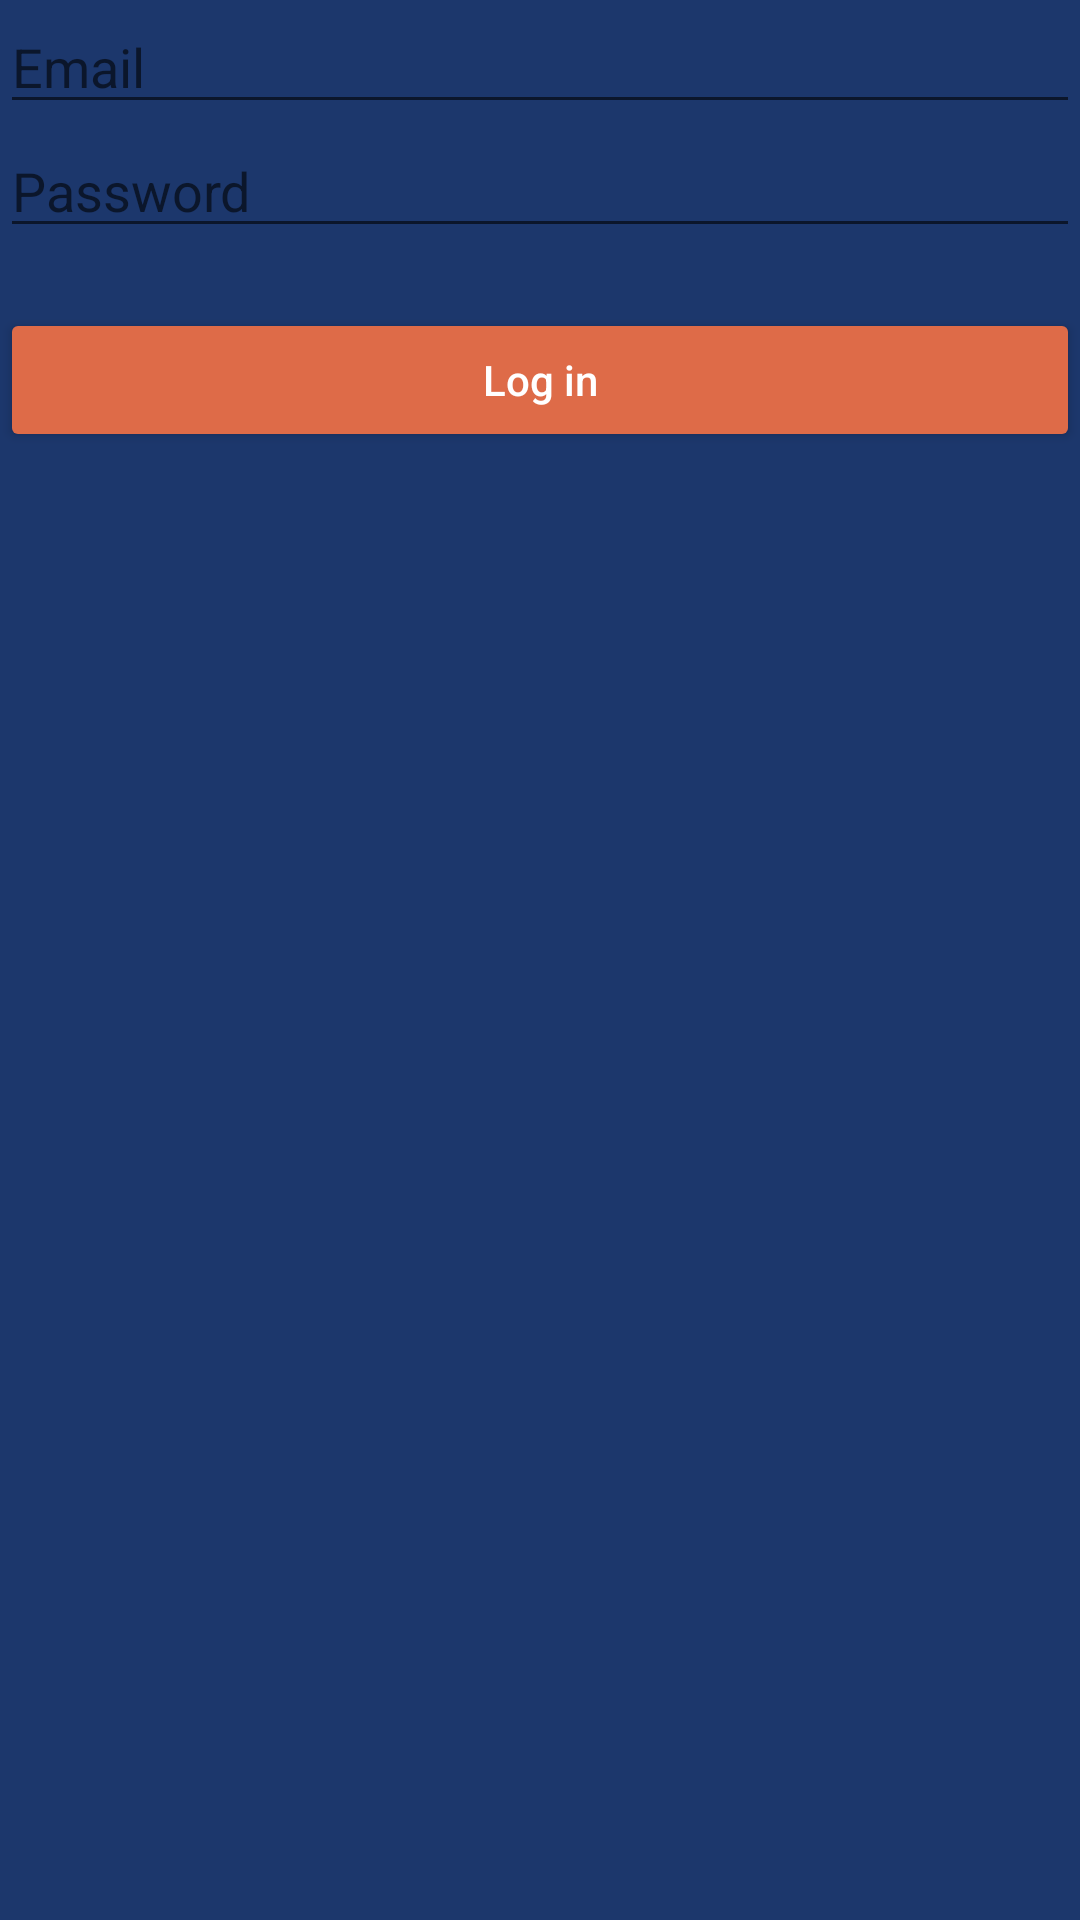

Reconstruct the res/layout file that produces this screen, plus the resources it refers to.
<!-- AndroidManifest.xml: application theme AppTheme -->
<!-- res/layout/activity_login.xml -->
<?xml version="1.0" encoding="utf-8"?>
<android.support.constraint.ConstraintLayout xmlns:android="http://schemas.android.com/apk/res/android"
    xmlns:app="http://schemas.android.com/apk/res-auto"
    xmlns:tools="http://schemas.android.com/tools"
    android:id="@+id/activity_login"
    android:layout_width="match_parent"
    android:layout_height="match_parent"
    android:padding="@dimen/activity_horizontal_margin"
    android:background="@color/darkBlue"
    tools:context="clairecw.roots.Login">

    <LinearLayout
        android:layout_width="match_parent"
        android:layout_height="match_parent"
        android:orientation="vertical">

        <EditText
            android:layout_width="match_parent"
            android:layout_height="wrap_content"
            android:id="@+id/username"
            android:layout_gravity="center_horizontal"
            android:hint="Email"/>

        <EditText
            android:layout_width="match_parent"
            android:layout_height="wrap_content"
            android:inputType="textPassword"
            android:ems="10"
            android:id="@+id/password"
            android:layout_gravity="center_horizontal"
            android:hint="Password"
            android:layout_marginBottom="20dp"/>

        <Button
            android:text="Log in"
            android:layout_width="match_parent"
            android:layout_height="wrap_content"
            android:id="@+id/login"
            android:layout_gravity="center_horizontal"
            android:layout_marginBottom="10dp"
            android:theme="@style/orangeButton"
            />
    </LinearLayout>

</android.support.constraint.ConstraintLayout>
<!-- resources referenced by this layout -->
<resources>
  <color name="darkBlue">#1C376C</color>
  <style name="orangeButton" parent="Theme.AppCompat.Light.NoActionBar" tools:targetApi="21">
          
          <item name="android:background">#A1B9D5</item>
          <item name="android:textColor">#FFF</item>
          <item name="android:windowNoTitle">true</item>
          <item name="android:textCursorDrawable">@null</item>
          <item name="colorControlNormal">@color/orange</item>
          <item name="colorControlActivated">@color/darkOrange</item>
          <item name="colorControlHighlight">@color/darkOrange</item>
          <item name="android:adjustViewBounds">true</item>
          <item name="android:scaleType">fitXY</item>
          <item name="android:textAllCaps">false</item>
          <item name="android:colorButtonNormal">@color/orange</item>
      </style>
  <style name="AppTheme" parent="Theme.AppCompat.Light.DarkActionBar">
          
          <item name="colorPrimary">@color/colorPrimary</item>
          <item name="colorPrimaryDark">@color/colorPrimaryDark</item>
          <item name="colorAccent">@color/colorAccent</item>
      </style>
  <color name="orange">#DE6B48</color>
  <color name="darkOrange">#9E3014</color>
  <!-- not gathered from this repository: default colours our renderer supplied (Android Studio template values) -->
  <color name="colorPrimary">#FF6200EE</color>
  <color name="colorPrimaryDark">#FF3700B3</color>
  <color name="colorAccent">#FF03DAC5</color>
</resources>
